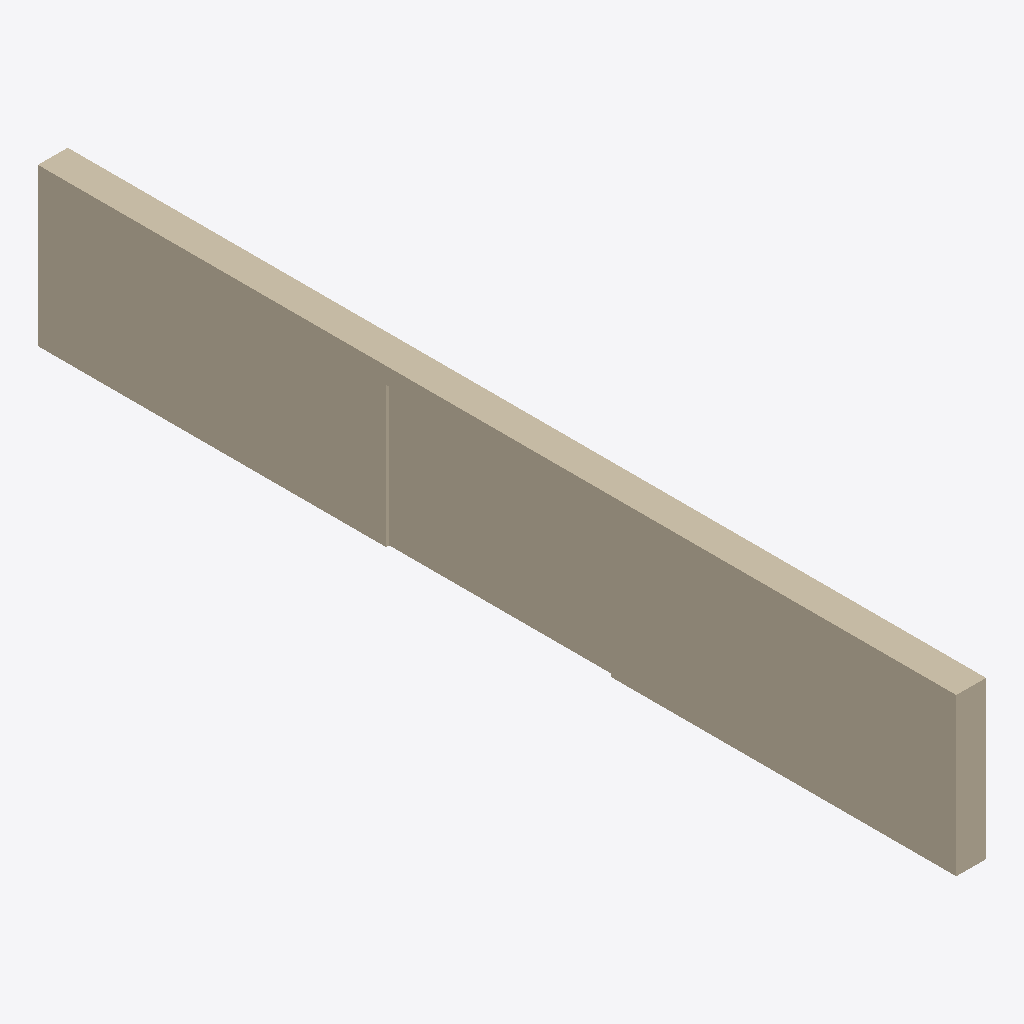
Isometric view of an IFC building model (IFC-SPF (STEP), schema IFC2X3, length unit metre), seen from the south-west, elements coloured by IFC class: 1 wall (beige).
Extent 0.6 m × 17.0 m × 2.9 m (x, y, z). Storeys (1): Default Building Storey at 0.00 m. Elements (1): 1 IfcWall.

HEADER;
FILE_DESCRIPTION(('ViewDefinition [CoordinationView]'),'2;1');
FILE_NAME('/Users/macbook/Desktop/BIM/data/Duplex_A/IfcWall1.ifc','2019-01-18T20:11:09-0500',('Unknown Author','info@ifctoolsproject.com'),('Unknown Organization'),'IFC Tools Project - IFC2x3 Java Toolbox','IFC2x3 Java Toolbox 2.0','Unknown Authorizer');
FILE_SCHEMA(('IFC2X3'));
ENDSEC;
DATA;
#125=IFCPROJECT('1J4klDiirExu9n3E8FZA7a',#117,'Default Project','Description of Default Project',$,$,$,(#120),#124);
#127=IFCBUILDING('2CWehoy19679uum6pcRxhJ',#117,'Default Building','Description',$,#126,$,$,.ELEMENT.,$,$,$);
#128=IFCBUILDINGSTOREY('2z11OZNwr4iPiDuvfDO1nO',#117,'Default Building Storey','Description',$,#126,$,$,.ELEMENT.,$);
#1=IFCWALL('2O2Fr$t4X7Zf8NOew3FKau',#2,'Basic Wall:Party Wall - CMU Residential Unit Dimising Wall:143239',$,'Basic Wall:Party Wall - CMU Residential Unit Dimising Wall:128555',#3,#4,'143239');
ENDSEC;
